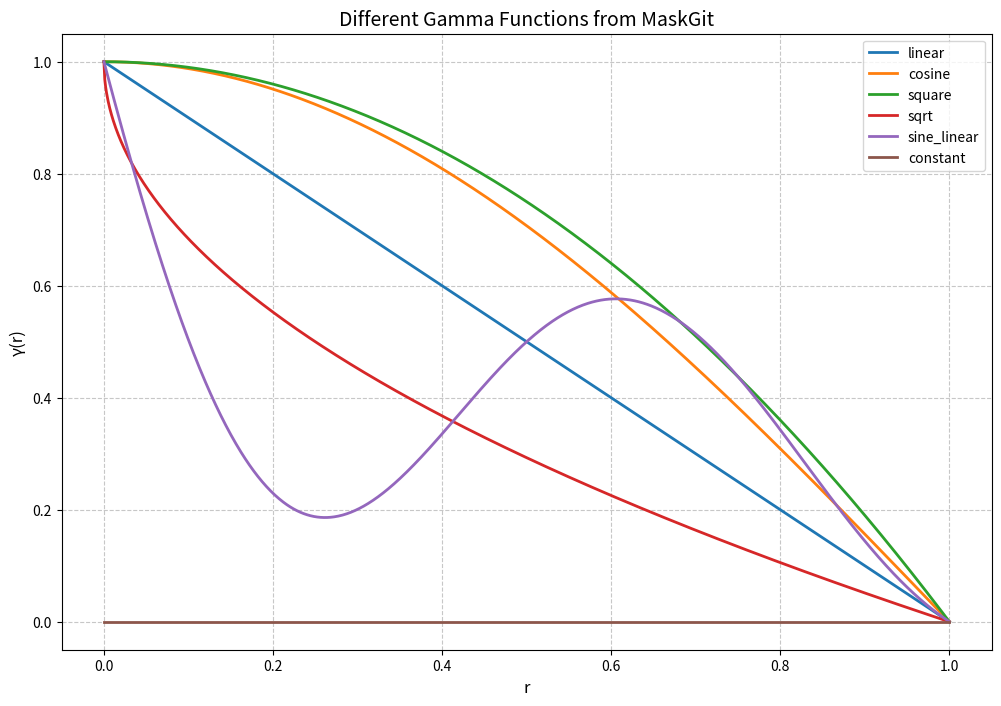

Write the Python code that produced this figure.
import numpy as np
import matplotlib.pyplot as plt
import os

def get_gamma_func(mode="linear"):
    gamma_funcs = {
        "linear": lambda r: 1 - r,
        "cosine": lambda r: np.cos(r * np.pi / 2),
        "square": lambda r: 1 - r ** 2,
        "sqrt": lambda r: 1 - np.sqrt(r),
        "sine_linear": lambda r: (1 - r) * (1 - np.sin(2 * np.pi * r)  *  0.75),
        "constant": lambda r: np.zeros_like(r)
    }
    if mode not in gamma_funcs:
        raise NotImplementedError
    return gamma_funcs[mode]

def plot_gamma_functions():
    # 創建輸出目錄
    os.makedirs('output', exist_ok=True)
    
    # 生成 x 軸數據
    r = np.linspace(0, 1, 1000)
    
    # 獲取所有 gamma 函數類型
    gamma_types = ["linear", "cosine", "square", "sqrt", "sine_linear", "constant"]
    
    # 創建圖形
    plt.figure(figsize=(12, 8))
    
    # 繪製每個函數
    for gamma_type in gamma_types:
        gamma_func = get_gamma_func(gamma_type)
        y = gamma_func(r)
        plt.plot(r, y, label=gamma_type, linewidth=2)
    
    # 設置圖形屬性
    plt.title('Different Gamma Functions from MaskGit', fontsize=14)
    plt.xlabel('r', fontsize=12)
    plt.ylabel('γ(r)', fontsize=12)
    plt.grid(True, linestyle='--', alpha=0.7)
    plt.legend(fontsize=10)
    
    # 保存圖形
    plt.savefig('output/gamma_functions.eps', format='eps', dpi=300, bbox_inches='tight')
    plt.savefig('output/gamma_functions.png', format='png', dpi=300, bbox_inches='tight')
    plt.close()

if __name__ == "__main__":
    plot_gamma_functions() 
